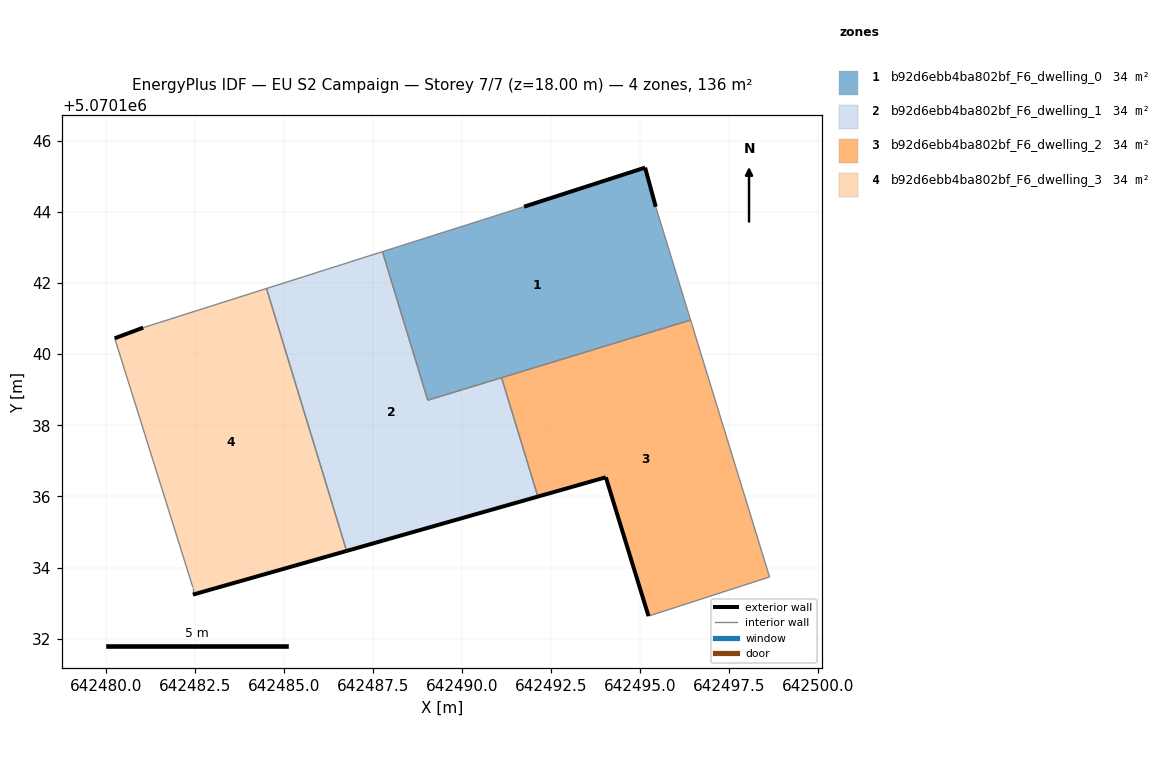
=== STOREY PLAN SPEC (per zone: floor XY polygon, exterior-wall plan segments, windows/doors) ===
zone 1: b92d6ebb4ba802bf_F6_dwelling_0  (34.1 m²)
  floor: (642496.42, 5070140.96) (642495.44, 5070144.14) (642495.14, 5070145.25) (642491.74, 5070144.15) (642487.76, 5070142.88) (642489.03, 5070138.71)
  exterior wall: (642495.14, 5070145.25) – (642495.44, 5070144.14)  [1.1 m]
  exterior wall: (642491.74, 5070144.15) – (642495.14, 5070145.25)  [3.6 m]
  interior walls: 5
zone 2: b92d6ebb4ba802bf_F6_dwelling_1  (34.1 m²)
  floor: (642492.13, 5070136.00) (642491.11, 5070139.34) (642489.03, 5070138.71) (642487.76, 5070142.88) (642484.50, 5070141.85) (642486.75, 5070134.47)
  exterior wall: (642492.13, 5070136.00) – (642486.75, 5070134.47)  [5.6 m]
  interior walls: 5
zone 3: b92d6ebb4ba802bf_F6_dwelling_2  (34.1 m²)
  floor: (642498.64, 5070133.74) (642496.42, 5070140.96) (642491.11, 5070139.34) (642492.13, 5070136.00) (642494.04, 5070136.54) (642495.24, 5070132.64)
  exterior wall: (642495.24, 5070132.64) – (642494.04, 5070136.54)  [4.1 m]
  exterior wall: (642494.04, 5070136.54) – (642492.13, 5070136.00)  [2.0 m]
  interior walls: 4
zone 4: b92d6ebb4ba802bf_F6_dwelling_3  (34.1 m²)
  floor: (642486.75, 5070134.47) (642484.50, 5070141.85) (642481.03, 5070140.75) (642480.23, 5070140.45) (642482.43, 5070133.44) (642482.43, 5070133.24)
  exterior wall: (642486.75, 5070134.47) – (642482.43, 5070133.24)  [4.5 m]
  exterior wall: (642480.23, 5070140.45) – (642481.03, 5070140.75)  [0.9 m]
  interior walls: 4

=== DERIVED (storey summary) ===
Building: EU S2 Campaign
Storey: 7 of 7  (floor level z = 18.00 m)
Storey gross floor area: 136.4 m²
Zones on this storey: 4
  - b92d6ebb4ba802bf_F6_dwelling_0: floor 34.1 m²; exterior wall 4.7 m (14.2 m²); WWR 0.0%
  - b92d6ebb4ba802bf_F6_dwelling_1: floor 34.1 m²; exterior wall 5.6 m (16.8 m²); WWR 0.0%
  - b92d6ebb4ba802bf_F6_dwelling_2: floor 34.1 m²; exterior wall 6.1 m (18.2 m²); WWR 0.0%
  - b92d6ebb4ba802bf_F6_dwelling_3: floor 34.1 m²; exterior wall 5.3 m (16.0 m²); WWR 0.0%
Zone adjacency (shared interzone walls):
  - b92d6ebb4ba802bf_F6_dwelling_0 ↔ b92d6ebb4ba802bf_F6_dwelling_1
  - b92d6ebb4ba802bf_F6_dwelling_0 ↔ b92d6ebb4ba802bf_F6_dwelling_2
  - b92d6ebb4ba802bf_F6_dwelling_1 ↔ b92d6ebb4ba802bf_F6_dwelling_2
  - b92d6ebb4ba802bf_F6_dwelling_1 ↔ b92d6ebb4ba802bf_F6_dwelling_3